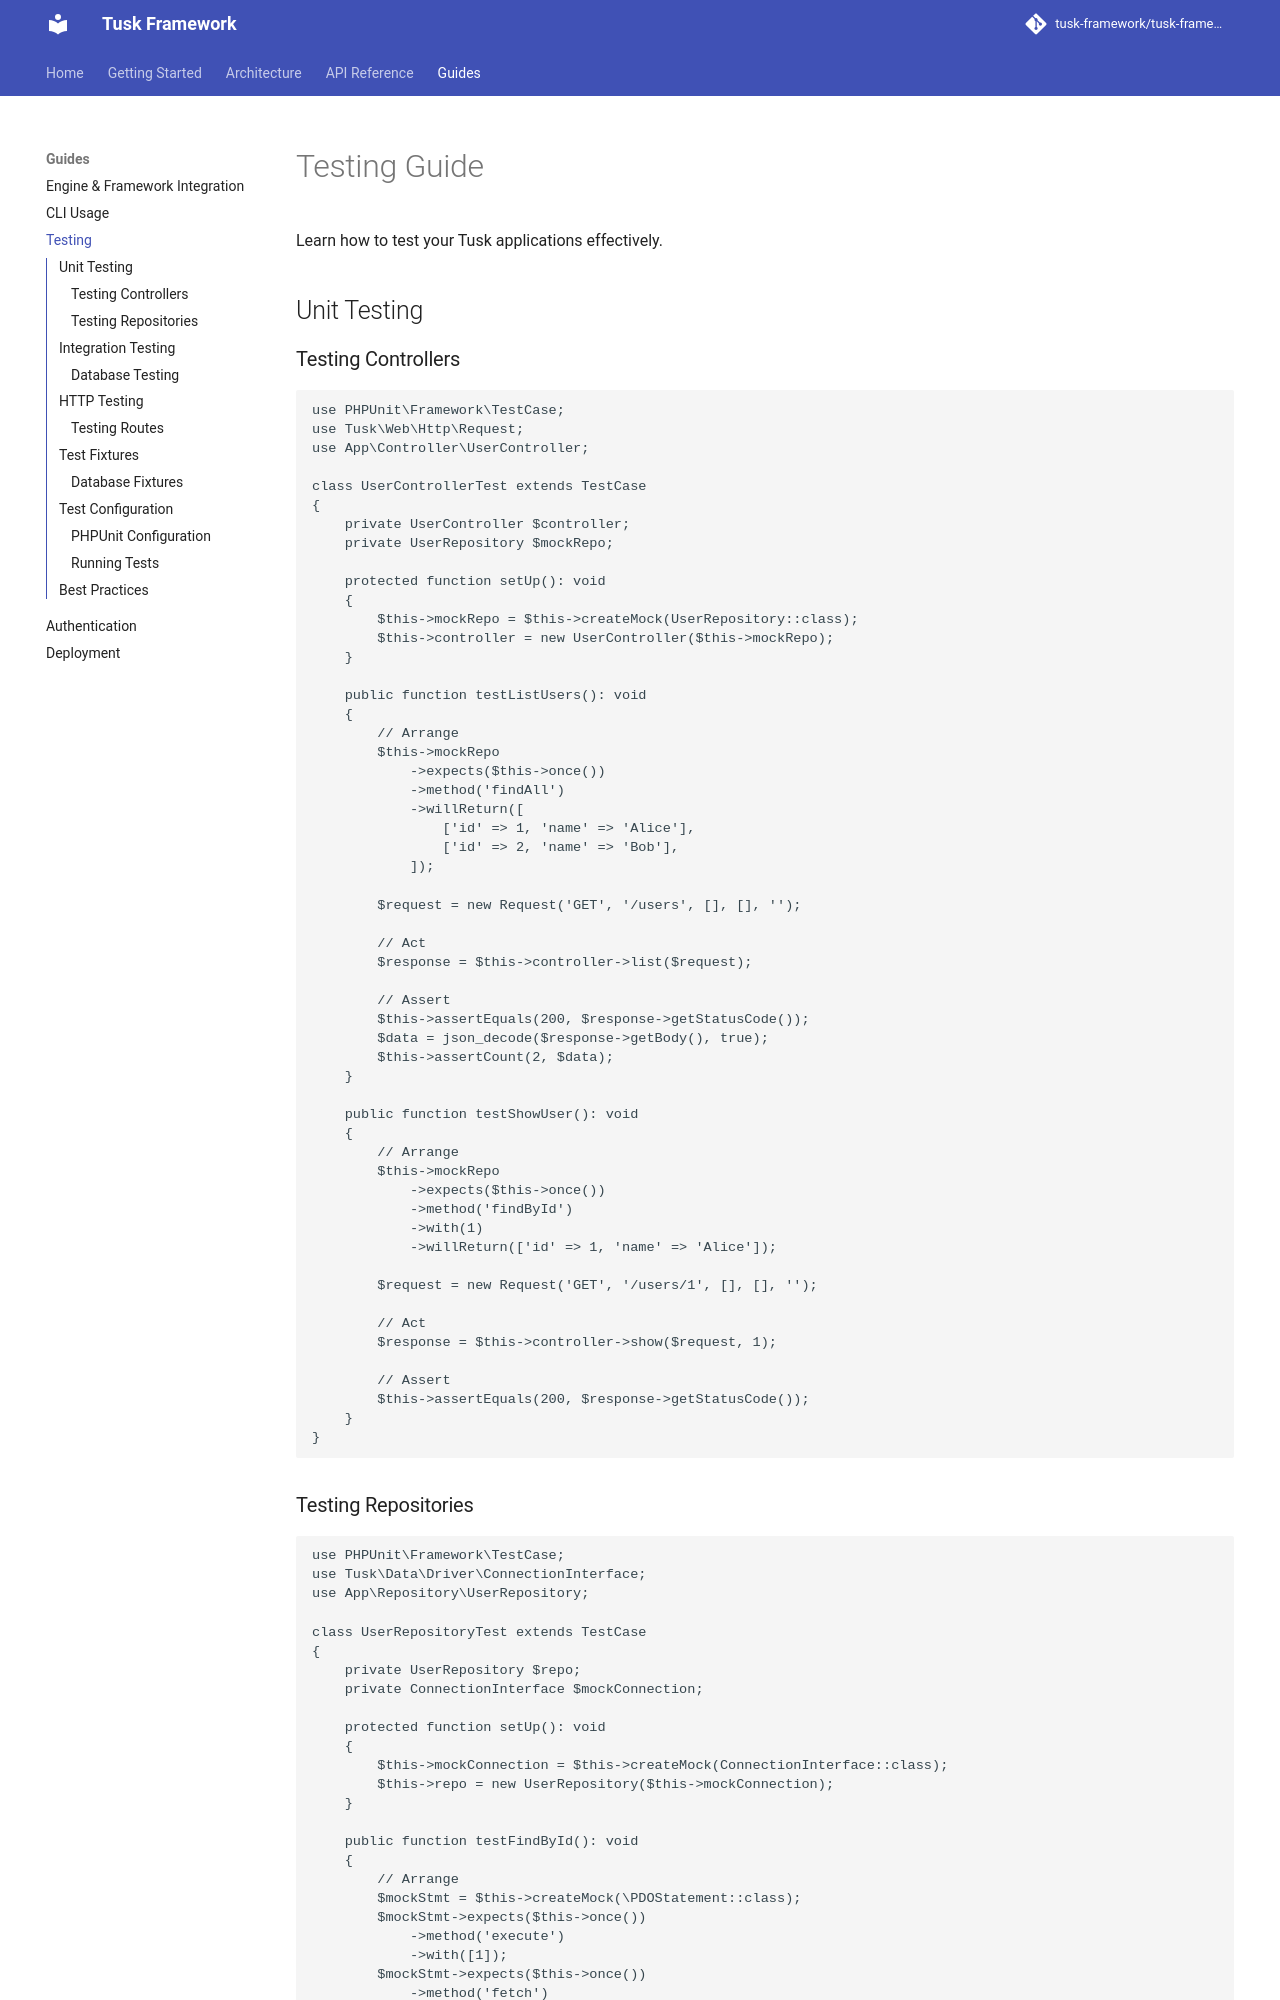

repository: tusk-framework/tusk-docs · page: guides/testing/index.html · generator: mkdocs

# Testing Guide

Learn how to test your Tusk applications effectively.

## Unit Testing

### Testing Controllers

```php
use PHPUnit\Framework\TestCase;
use Tusk\Web\Http\Request;
use App\Controller\UserController;

class UserControllerTest extends TestCase
{
    private UserController $controller;
    private UserRepository $mockRepo;
    
    protected function setUp(): void
    {
        $this->mockRepo = $this->createMock(UserRepository::class);
        $this->controller = new UserController($this->mockRepo);
    }
    
    public function testListUsers(): void
    {
        // Arrange
        $this->mockRepo
            ->expects($this->once())
            ->method('findAll')
            ->willReturn([
                ['id' => 1, 'name' => 'Alice'],
                ['id' => 2, 'name' => 'Bob'],
            ]);
        
        $request = new Request('GET', '/users', [], [], '');
        
        // Act
        $response = $this->controller->list($request);
        
        // Assert
        $this->assertEquals(200, $response->getStatusCode());
        $data = json_decode($response->getBody(), true);
        $this->assertCount(2, $data);
    }
    
    public function testShowUser(): void
    {
        // Arrange
        $this->mockRepo
            ->expects($this->once())
            ->method('findById')
            ->with(1)
            ->willReturn(['id' => 1, 'name' => 'Alice']);
        
        $request = new Request('GET', '/users/1', [], [], '');
        
        // Act
        $response = $this->controller->show($request, 1);
        
        // Assert
        $this->assertEquals(200, $response->getStatusCode());
    }
}
```
